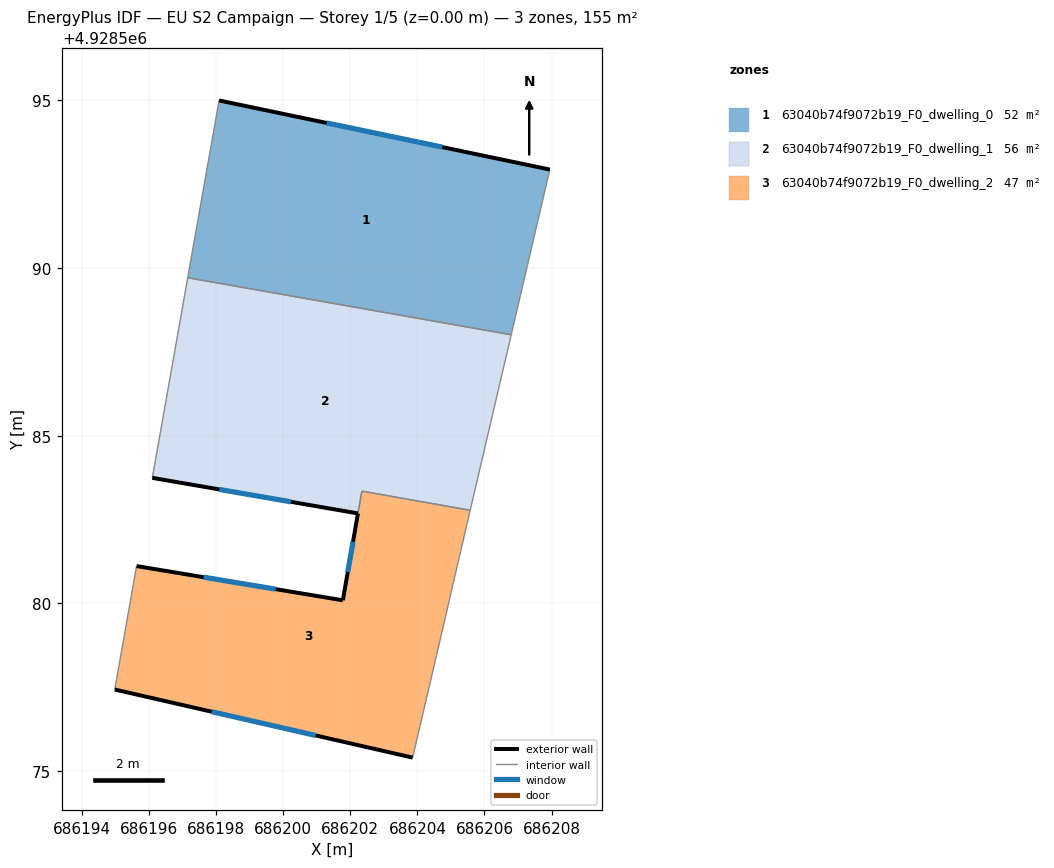
=== STOREY PLAN SPEC (per zone: floor XY polygon, exterior-wall plan segments, windows/doors) ===
zone 1: 63040b74f9072b19_F0_dwelling_0  (51.7 m²)
  floor: (686207.95, 4928592.93) (686206.80, 4928588.01) (686197.15, 4928589.71) (686198.09, 4928595.00)
  exterior wall: (686207.95, 4928592.93) – (686198.09, 4928595.00)  [10.1 m]
    window: (686204.74, 4928593.60) – (686201.29, 4928594.33)  [3.7 m²]
  interior walls: 3
zone 2: 63040b74f9072b19_F0_dwelling_1  (56.0 m²)
  floor: (686206.80, 4928588.01) (686205.57, 4928582.78) (686202.34, 4928583.35) (686202.23, 4928582.68) (686196.10, 4928583.75) (686197.15, 4928589.71)
  exterior wall: (686196.10, 4928583.75) – (686202.23, 4928582.68)  [6.2 m]
    window: (686198.09, 4928583.40) – (686200.23, 4928583.03)  [2.3 m²]
  interior walls: 5
zone 3: 63040b74f9072b19_F0_dwelling_2  (47.5 m²)
  floor: (686205.57, 4928582.78) (686205.43, 4928582.16) (686204.58, 4928578.49) (686203.86, 4928575.41) (686194.98, 4928577.43) (686195.63, 4928581.12) (686201.78, 4928580.09) (686202.34, 4928583.35)
  exterior wall: (686194.98, 4928577.43) – (686203.86, 4928575.41)  [9.1 m]
    window: (686197.87, 4928576.77) – (686200.97, 4928576.07)  [3.3 m²]
  exterior wall: (686201.78, 4928580.09) – (686195.63, 4928581.12)  [6.2 m]
    window: (686199.78, 4928580.43) – (686197.63, 4928580.78)  [2.3 m²]
  exterior wall: (686202.23, 4928582.68) – (686201.78, 4928580.09)  [2.6 m]
    window: (686202.08, 4928581.84) – (686201.92, 4928580.94)  [1.0 m²]
  interior walls: 6

=== DERIVED (storey summary) ===
Building: EU S2 Campaign
Storey: 1 of 5  (floor level z = 0.00 m)
Storey gross floor area: 155.2 m²
Zones on this storey: 3
  - 63040b74f9072b19_F0_dwelling_0: floor 51.7 m²; exterior wall 10.1 m (30.2 m²); 1 window(s) 3.7 m²; WWR 12.2%
  - 63040b74f9072b19_F0_dwelling_1: floor 56.0 m²; exterior wall 6.2 m (18.7 m²); 1 window(s) 2.3 m²; WWR 12.2%
  - 63040b74f9072b19_F0_dwelling_2: floor 47.5 m²; exterior wall 18.0 m (53.9 m²); 3 window(s) 6.6 m²; WWR 12.2%
Zone adjacency (shared interzone walls):
  - 63040b74f9072b19_F0_dwelling_0 ↔ 63040b74f9072b19_F0_dwelling_1
  - 63040b74f9072b19_F0_dwelling_1 ↔ 63040b74f9072b19_F0_dwelling_2